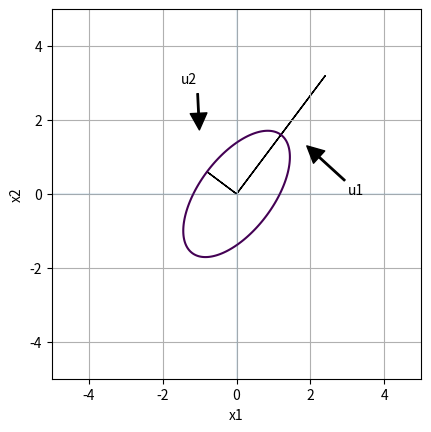
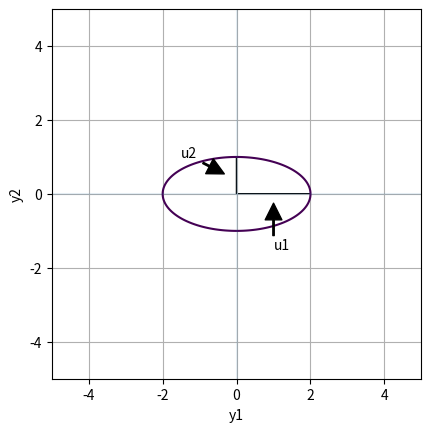
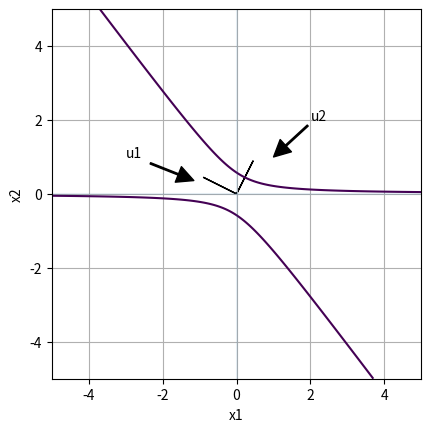
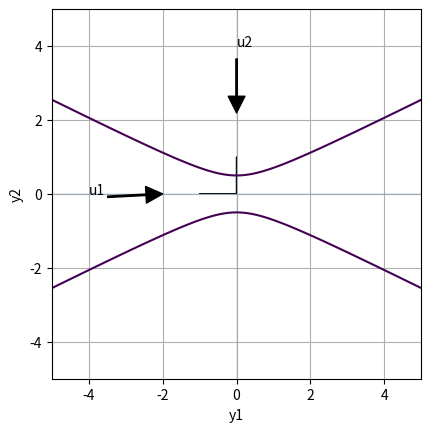

Python code for these plots, in order:
import sympy as sy
import numpy as np
import matplotlib.pyplot as plt
from sympy import simplify

#######  1  #########

# a with hw

# b Finding spectral decomposition of S

S = sy.Matrix([[73,-36],[-36,52]]) #inputting matrix
S = S/100

Q,D = S.diagonalize(normalize=True) #diagonalizing

print('S = Q D Q^T, where:\n  Q = ',Q,', and \n  D = ',D)

# c Plotting level curve xT S x = 1 with lables

def axes():  #defining axes, a function that sets the axes at the origin
    plt.axhline(0, alpha=.1)
    plt.axvline(0, alpha=.1)
    
x1 = np.linspace(-5,5,1000) #creating grid axes
x2 = np.linspace(-5,5,1000)

x1,x2 = np.meshgrid(x1,x2) #creating grid

a = float(Q[0,0]/D[0,0]) #eigenvector components
b = float(Q[1,0]/D[0,0])
c = float(Q[0,1]/D[1,1])
d = float(Q[1,1]/D[1,1])

fig = plt.figure(1)  #creating figure
ax = fig.add_subplot(111)

plt.contour(x1,x2,(1/100)*(73*x1**2 - 72*x1*x2 + 52*x2**2),[1])  #plotting curve
plt.arrow(0,0,a,b) #u1
plt.arrow(0,0,c,d) #u2
ax.annotate('u1', xy=(1.9, 1.3), xytext=(3, 0),  #label u1
            arrowprops=dict(facecolor='black', width = 1,shrink=5),
            )
ax.annotate('u2', xy=(-1, 1.6), xytext=(-1.5, 3),  #label u2
            arrowprops=dict(facecolor='black', width = 1,shrink=0.1),
            )

plt.xlim([-2,2]) #plot window
plt.ylim([-2,2]) #plot window
axes() #using axes
plt.xlabel('x1') #label axes
plt.ylabel('x2')
plt.grid()
plt.axis('scaled')

# d with hw

# e expressing in quadratic form:

y = sy.Matrix([['y1'],['y2']]) #creating arbitrary vector y to represent quadratic equation
Quady = simplify(y.T*D*y)[0]

print('The quadratic form q(y1,y2) = y^T * D * y = ',Quady)

# f plotting the new curve q(y1,y2)=1.

y1 = np.linspace(-5,5,1000) #creating grid axes
y2 = np.linspace(-5,5,1000)

y1,y2 = np.meshgrid(y1,y2) #creating grid

fig = plt.figure(2) #creating figure
ax = fig.add_subplot(111)

plt.contour(y1,y2,y1**2/4 + y2**2,[1]) #plotting curve
plt.arrow(0,0,1/np.sqrt(1/4),0)  #u1
plt.arrow(0,0,0,1/np.sqrt(1))  #u2
ax.annotate('u1', xy=(1, -.25), xytext=(1, -1.5),  #label u1
            arrowprops=dict(facecolor='black', width = 1,shrink=5),
            )
ax.annotate('u2', xy=(-.25, .5), xytext=(-1.5, 1),  #label u2
            arrowprops=dict(facecolor='black', width = 1,shrink=0.1),
            )
# plot arguments
plt.xlim([-2,2])
plt.ylim([-2,2])
axes()
plt.xlabel('y1')
plt.ylabel('y2')
plt.grid()
plt.axis('scaled')

# g ###############right??

print(' We should note that the level curve of the quadratic form is an ellipse because the eigenvalues are both real, positive, and not equal to each other.')

#######  2  #########

# a with hw

# b Finding spectral decomposition of S

S = sy.Matrix([[0,2],[2,3]])

Q,D = S.diagonalize(normalize=True)

print('S = Q D Q^T, where:\n  Q = ',Q,', and \n  D = ',D)

# c Plotting level curve xT S x = 1 with lables

#creating plot grid
x1 = np.linspace(-5,5,1000)
x2 = np.linspace(-5,5,1000)

x1,x2 = np.meshgrid(x1,x2)

#eigenvector components
a = float(Q[0,0])
b = float(Q[1,0])
c = float(Q[0,1])
d = float(Q[1,1])

#creating figure
fig = plt.figure(3)
ax = fig.add_subplot(111)

#plotting curve and eigenvectors with labels
plt.contour(x1,x2,x2*(4*x1 + 3*x2),[1])
plt.arrow(0,0,a,b)
plt.arrow(0,0,c,d)
ax.annotate('u1', xy=(-1, 0.3), xytext=(-3, 1),
            arrowprops=dict(facecolor='black', width = 1,shrink=0.1),
            )
ax.annotate('u2', xy=(1, 1), xytext=(2, 2),
            arrowprops=dict(facecolor='black', width = 1,shrink=5),
            )

#plot arguments
plt.xlim([-2,2])
plt.ylim([-2,2])
axes()
plt.xlabel('x1')
plt.ylabel('x2')
plt.grid()
plt.axis('scaled')

# d with hw

# e expressing in quadratic form:

y = sy.Matrix([['y1'],['y2']])
Quady = simplify(y.T*D*y)[0]

print('The quadratic form q(y1,y2) = y^T * D * y = ',Quady)

# f plotting the new curve q(y1,y2)=1.

# creating plot grid
y1 = np.linspace(-5,5,1000)
y2 = np.linspace(-5,5,1000)

y1,y2 = np.meshgrid(y1,y2)

#creating figure 4
fig = plt.figure(4)
ax = fig.add_subplot(111)

#plot curve and eigenvectors with labels
plt.contour(y1,y2,-y1**2 + 4*y2**2,[1])
plt.arrow(0,0,-1,0)
plt.arrow(0,0,0,1)
ax.annotate('u1', xy=(-2, 0), xytext=(-4,0),
            arrowprops=dict(facecolor='black', width = 1,shrink=5),
            )
ax.annotate('u2', xy=(0, 2), xytext=(0, 4),
            arrowprops=dict(facecolor='black', width = 1,shrink=0.1),
            )

#plot arguments			
plt.xlim([-2,2])
plt.ylim([-2,2])
axes()
plt.xlabel('y1')
plt.ylabel('y2')
plt.grid()
plt.axis('scaled')

# g ###############right??

print(' We should note that the level curve of the quadratic form is a hyperbola because the eigenvalues are both real, and one is negative whil the other is positive.')
